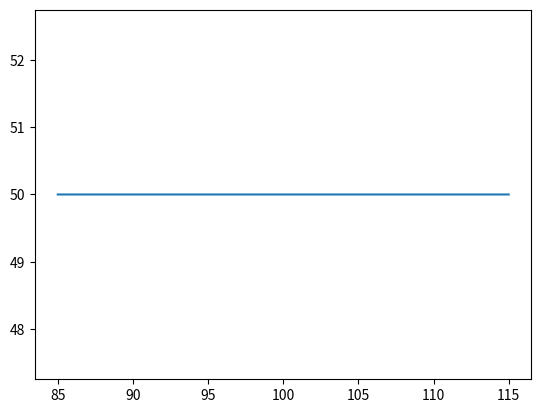

Reproduce this figure in Python.
import logging
import numpy as np
import time
import json
from collections import OrderedDict
from scipy.interpolate import interp1d, RectBivariateSpline

class AmpAdjuster2D():
    """Class to read in and process the calibration files for the amp_adjust 
    functionality of the AWG.
    
    Once initialised, the main functionality of the class is accessed with the
    `adjuster` method.
    
    Attributes
    ----------
    calibration_filename : str
        The filename that the calibration should be loaded from
    freq_limits_MHz: list of floats
        List in the format [min_freq,max_freq] that the interpolation 
        should be performed over. A wider frequency range will reduce the 
        maximum optical power.
    power_limits: list of floats
        List in the format [min_power,max_power] that the interpolation 
        should be performed over.
    
    """
    
    def __init__(self, settings):
        """2D amp adjuster class for handling the frequency and optical power 
        to RF power (mV) conversion.
        
        Parameters
        ----------
        settings : dict
            Settings dictonary for the AmpAdjuster. This should contain the 
            AmpAdjuster attributes to set (see class docstring).

        """
        
        self.update_settings(settings)
        
    def update_settings(self,settings):
        for key,value in settings.items():
            setattr(self,key,value)
        
        fs = np.linspace(self.freq_limit_1_MHz,self.freq_limit_2_MHz,100)
        power = np.linspace(self.amp_limit_1,self.amp_limit_2,200)
        
        try:     
            self.calibration = self.load_calibration(self.filename,fs,power)
        except FileNotFoundError:
            self.enabled = False
            logging.error('Calibration file {} not found. Amplitudes will not '
                          'be frequency adjusted by this '
                          'AmpAdjuster.'.format(self.filename))
        except json.decoder.JSONDecodeError:
            self.enabled = False
            logging.error('Failed to decode calibration file {}. Is the '
                          'format correct? Amplitudes will not be frequency '
                          'adjusted by this AmpAdjuster.'.format(self.filename))
            
    def get_settings(self):
        """Compiles and returns the settings dictionary that specifies the 
        behaviour of this AmpAdjuster.
        
        This is the dictionary that is displayed in the 
        `AmpAdjusterSettingsWindow` when the AmpAdjuster settings are 
        changed.
        
        Returns
        -------
        dict
            Dictionary containing the attributes of this AmpAdjuster that can 
            be used to recreate it.
        """
        
        attributes = ['enabled','filename','freq_limit_1_MHz',
                      'freq_limit_2_MHz','amp_limit_1','amp_limit_2',
                      'non_adjusted_amp_mV']
        settings = {}
        for attribute in attributes:
            settings[attribute] = getattr(self,attribute)
        return settings

    def load_calibration(self, filename, fs = np.linspace(135,190,150), power = np.linspace(0,1,100)):
        """Convert saved diffraction efficiency data into a 2D freq/amp 
        calibration or just load a preprepared calibration file in.
        
        Parameters
        ----------
        filename : str
            The name of the AmpAdjuster file.

            The file extension should either be .txt for non-pre-prepared
            AmpAdjust files (old format), or .awgde for pre-prepared 
            AmpAdjust files (new format).

            For the old format files the max amplitude will be set to 
            be the same across the entire array, this is not true for 
            the new format files where this is set at data creation
            (see LabBook 22/02/2023).

        fs : np.array
            Frequencies to use when creating the 2D amp adjuster spline.
            Not used with the .awgde file format.
        
        power : np.array
            Powers to use when creating the 2D amp adjuster spline. Not
            used with the .awgde file format.
        """
        if not filename.rsplit('.',1)[-1] == 'awgde': # old file format so construct the AmpAdjuster1d objects
            with open(filename) as json_file:
                calFile = json.load(json_file)
            contour_dict = OrderedDict(calFile["Power_calibration"]) # for flattening the diffraction efficiency curve: keep constant power as freq is changed
            failed = [] # keep track of keys that couldn't produce a calibration
            for key in contour_dict.keys():
                try:
                    contour_dict[key]['Calibration'] = interp1d(contour_dict[key]['Frequency (MHz)'], contour_dict[key]['RF Amplitude (mV)'])
                except Exception as e: 
                    failed.append(key)
                    print(key, e)
            for key in failed: contour_dict.pop(key) # remove failed calibrations
            
            def ampAdjuster1d(freq, optical_power):
                """Find closest optical power in the presaved dictionary of contours, 
                then use interpolation to get the RF amplitude at the given frequency"""
                i = np.argmin([abs(float(p) - optical_power) for p in contour_dict.keys()]) 
                key = list(contour_dict.keys())[i]
                y = np.array(contour_dict[key]['Calibration'](freq), ndmin=1) # return amplitude in mV to keep constant optical power
                if (np.size(y)==1 and y>280) or any(y > 280):
                    logging.warning('Power calibration overflow: required power is > 280mV. This has been truncated.')
                    y[y>280] = 280
                return y
        
            mv = np.zeros((len(power), len(fs)))
            for i, p in enumerate(power):
                try:
                    mv[i] = ampAdjuster1d(fs, p)
                except Exception as e: print('Warning: could not create power calibration for %s\n'%p+str(e))
                
            return RectBivariateSpline(power, fs, mv)

        else: # new .awgde format, see Labbook 22/02/2023 for more info
            with open(filename) as json_file:
                contours = json.load(json_file)
            optical_powers = list(contours.keys())
            first_key = next(iter(contours))
            fs = np.linspace(min(contours[first_key]['Frequency (MHz)']),max(contours[first_key]['Frequency (MHz)']),len(fs)) # remake fs array with freqs of the .awgde file
            voltages = np.zeros((len(optical_powers), len(fs)))
            for i, power in enumerate(optical_powers):
                freq_to_voltage = interp1d(contours[power]['Frequency (MHz)'], 
                                           contours[power]['RF Amplitude (mV)'],
                                           bounds_error=False,
                                           fill_value = max(contours[power]['RF Amplitude (mV)']))
                voltages[i] = freq_to_voltage(fs)
                
            optical_powers = [float(x) for x in optical_powers]

            return RectBivariateSpline(optical_powers, fs, voltages)

    
    def adjuster(self,freqs_MHz,optical_powers):
        """Sort the arguments into ascending order and then put back so that we can 
        use the 2D calibration.
        
        Parameters
        ----------
        freqs_MHz : list of floats
            List of the frequencies to use. Each should be paired with the 
            corresponding index in `optical_powers`.
        optical_powers : list of floats
            List of optical powers to use. Each should be paired with the 
            corresponding index in `freqs_MHz`.
        """
        if self.enabled:
            cal = self.calibration
            return cal.ev(optical_powers, freqs_MHz)
        else:
            return optical_powers*self.non_adjusted_amp_mV

if __name__ == '__main__':
    # fdir = r'Z:\Tweezer\Experimental\Setup and characterisation\Settings and calibrations\tweezer calibrations\AWG calibrations'
    filename = r"Z:\Tweezer\Code\Python 3.9\awg\diffraction efficiency\AWG1_calibration_22_02_2023_90MHz_255MHz.awgde"
    
    settings = {'enabled':True,
                'non_adjusted_amp_mV':100,
                'filename':filename,
                'freq_limit_1_MHz':85,
                'freq_limit_2_MHz':115,
                'amp_limit_1':0,
                'amp_limit_2':1}
    
    aa = AmpAdjuster2D(settings)
    aa.update_settings(settings)
    start = time.time()
    rf_powers = aa.adjuster([101.375,101],[1,1])
    print(time.time()-start)
    print(rf_powers)
    
    import matplotlib.pyplot as plt
    
    fs = np.linspace(85,115,int(1e5))
    powers = np.ones_like(fs)*0.5
    
    start = time.time()
    amps = aa.adjuster(fs,powers)
    print(time.time()-start)
    
    plt.plot(fs,amps)
    plt.show()
